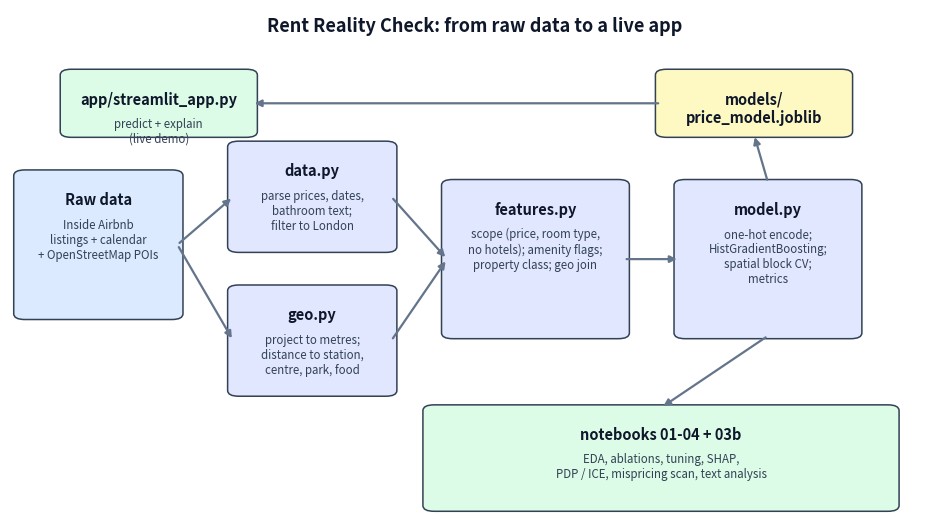

Write the Python code that produced this figure.
"""Draw the project's data-to-app pipeline as docs/pipeline.png.

Run:  uv run python scripts/pipeline_diagram.py   (or: make diagram)

Kept in code so the diagram stays in sync with the repo and there is no binary to
hand-edit.
"""

from __future__ import annotations

from pathlib import Path

import matplotlib.patches as mpatches
import matplotlib.pyplot as plt

OUT = Path("docs/pipeline.png")

BLUE, LILAC, GREEN, YELLOW = "#dbeafe", "#e0e7ff", "#dcfce7", "#fef9c3"

# name -> (x, y, w, h, title, subtitle, colour)
BOXES = {
    "raw": (
        0.01,
        0.42,
        0.17,
        0.30,
        "Raw data",
        "Inside Airbnb\nlistings + calendar\n+ OpenStreetMap POIs",
        BLUE,
    ),
    "data": (
        0.24,
        0.56,
        0.17,
        0.22,
        "data.py",
        "parse prices, dates,\nbathroom text;\nfilter to London",
        LILAC,
    ),
    "geo": (
        0.24,
        0.26,
        0.17,
        0.22,
        "geo.py",
        "project to metres;\ndistance to station,\ncentre, park, food",
        LILAC,
    ),
    "feat": (
        0.47,
        0.38,
        0.19,
        0.32,
        "features.py",
        "scope (price, room type,\nno hotels); amenity flags;\nproperty class; geo join",
        LILAC,
    ),
    "model": (
        0.72,
        0.38,
        0.19,
        0.32,
        "model.py",
        "one-hot encode;\nHistGradientBoosting;\nspatial block CV;\nmetrics",
        LILAC,
    ),
    "nb": (
        0.45,
        0.02,
        0.50,
        0.21,
        "notebooks 01-04 + 03b",
        "EDA, ablations, tuning, SHAP,\nPDP / ICE, mispricing scan, text analysis",
        GREEN,
    ),
    "bundle": (0.70, 0.80, 0.20, 0.13, "models/\nprice_model.joblib", "", YELLOW),
    "app": (
        0.06,
        0.80,
        0.20,
        0.13,
        "app/streamlit_app.py",
        "predict + explain\n(live demo)",
        GREEN,
    ),
}

ARROWS = [
    ("raw", "right", "data", "left"),
    ("raw", "right", "geo", "left"),
    ("data", "right", "feat", "left"),
    ("geo", "right", "feat", "left"),
    ("feat", "right", "model", "left"),
    ("model", "bottom", "nb", "top"),
    ("model", "top", "bundle", "bottom"),
    ("bundle", "left", "app", "right"),
]


def _anchor(box, side):
    x, y, w, h = box[:4]
    return {
        "left": (x, y + h / 2),
        "right": (x + w, y + h / 2),
        "top": (x + w / 2, y + h),
        "bottom": (x + w / 2, y),
    }[side]


def main() -> None:
    OUT.parent.mkdir(parents=True, exist_ok=True)
    fig, ax = plt.subplots(figsize=(12, 6.6))
    ax.set_xlim(0, 1)
    ax.set_ylim(0, 1.06)
    ax.axis("off")

    ax.text(
        0.5,
        1.045,
        "Rent Reality Check: from raw data to a live app",
        ha="center",
        va="top",
        fontsize=13,
        fontweight="bold",
        color="#0f172a",
    )

    for x, y, w, h, title, sub, colour in BOXES.values():
        ax.add_patch(
            mpatches.FancyBboxPatch(
                (x, y),
                w,
                h,
                boxstyle="round,pad=0.006,rounding_size=0.012",
                linewidth=1.1,
                edgecolor="#334155",
                facecolor=colour,
            )
        )
        ax.text(
            x + w / 2,
            y + h - 0.04,
            title,
            ha="center",
            va="top",
            fontsize=10.5,
            fontweight="bold",
            color="#0f172a",
        )
        if sub:
            ax.text(
                x + w / 2, y + h - 0.095, sub, ha="center", va="top", fontsize=8.3, color="#334155"
            )

    for a, aside, b, bside in ARROWS:
        x0, y0 = _anchor(BOXES[a], aside)
        x1, y1 = _anchor(BOXES[b], bside)
        ax.annotate(
            "",
            xy=(x1, y1),
            xytext=(x0, y0),
            arrowprops=dict(arrowstyle="-|>", color="#64748b", lw=1.6, shrinkA=2, shrinkB=2),
        )

    fig.savefig(OUT, dpi=170, bbox_inches="tight", facecolor="white")
    print(f"wrote {OUT}  ({OUT.stat().st_size // 1024} KB)")


if __name__ == "__main__":
    main()
